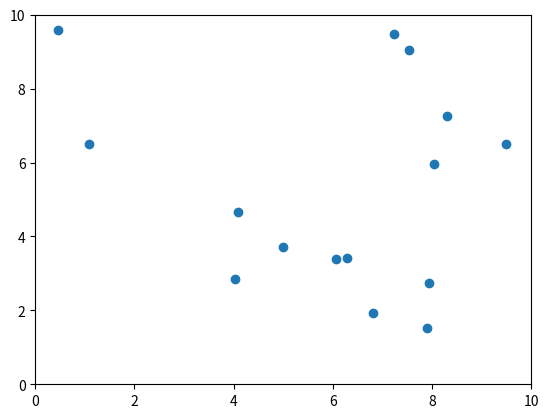

The script that saved this image:
import random
import matplotlib.pyplot as plt
import matplotlib.animation as animation

class Person:
    def __init__(self, x, y, proximity_limit):
        self.x = x
        self.y = y
        self.proximity_limit = proximity_limit

def spawn_people(num_people, square_size, proximity_limit):
    people = []
    for _ in range(num_people):
        # Ensure initial spawn within the proximity limit
        x = random.uniform(proximity_limit, square_size - proximity_limit)
        y = random.uniform(proximity_limit, square_size - proximity_limit)
        people.append(Person(x, y, proximity_limit))
    return people


def move_people(people, square_size):
    for person in people:
        dx = random.uniform(-1, 1)
        dy = random.uniform(-1, 1)

        # Ensure the person stays within the boundaries
        person.x = max(0, min(person.x + dx, square_size))
        person.y = max(0, min(person.y + dy, square_size))

        # Limit proximity to the boundary
        person.x = max(person.x, person.proximity_limit)
        person.x = min(person.x, square_size - person.proximity_limit)
        person.y = max(person.y, person.proximity_limit)
        person.y = min(person.y, square_size - person.proximity_limit)


def update(frame, people, sc, square_size):
    move_people(people, square_size)
    check_collisions(people)
    sc.set_offsets([(person.x, person.y) for person in people])
    return sc,


def check_collisions(people):
    coordinates_set = set()
    for person in people:
        coordinates = (round(person.x, 2), round(person.y, 2))
        if coordinates in coordinates_set:
            print("Collision detected at coordinates:", coordinates)
        else:
            coordinates_set.add(coordinates)

def simulate(num_people, square_size, num_ticks, proximity_limit):
    people = spawn_people(num_people, square_size, proximity_limit)

    fig, ax = plt.subplots()
    ax.set_xlim(0, square_size)
    ax.set_ylim(0, square_size)
    sc = ax.scatter([person.x for person in people], [person.y for person in people])

    ani = animation.FuncAnimation(fig, update, fargs=(people, sc, square_size), frames=num_ticks, interval=100,repeat=False)
    plt.show()


if __name__ == "__main__":
    num_people = 15 # Ilosc ludzi
    square_size = 10 # Rozmiar mapy
    num_ticks = 100 # Ilosc iteracji
    proximity_limit = 0.2 # Odleglosc od granic

    simulate(num_people, square_size, num_ticks, proximity_limit)